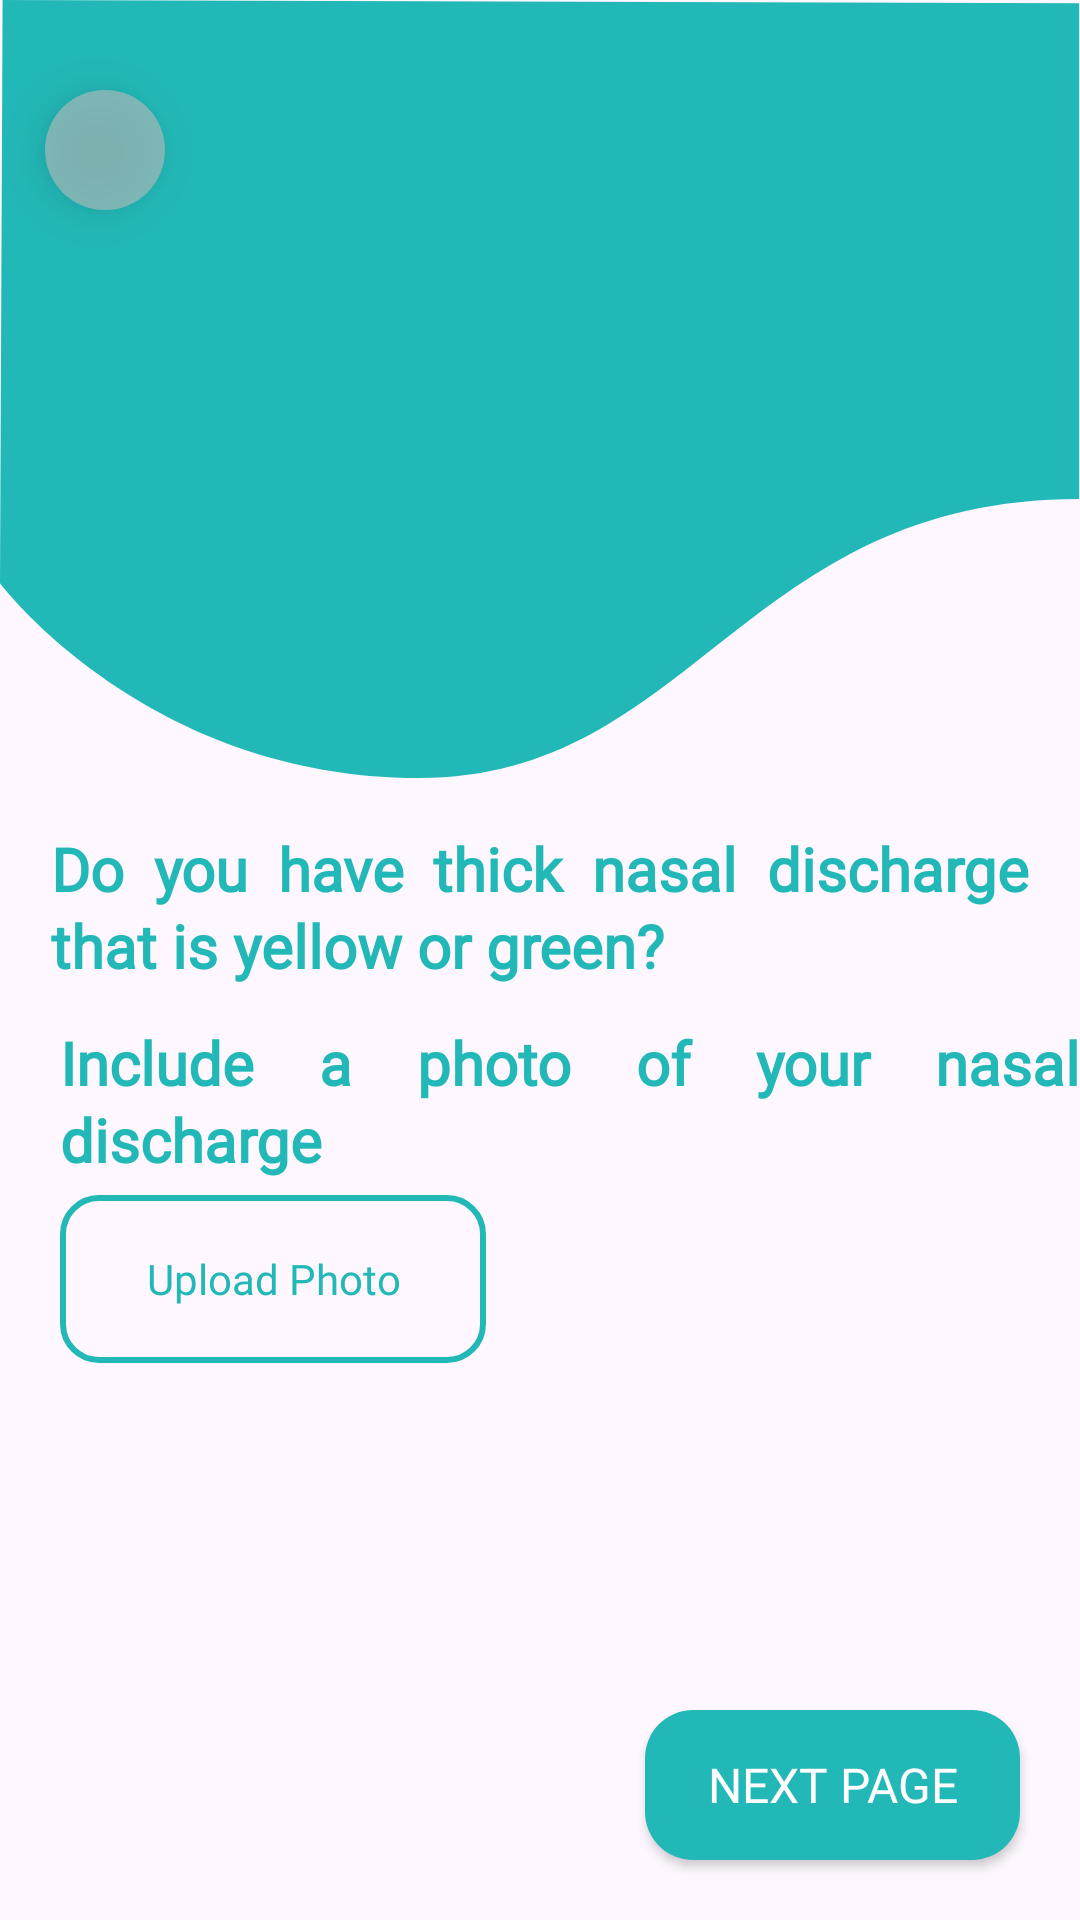

Write the Android layout XML for this screen, with the resource values it uses.
<!-- AndroidManifest.xml: application theme Theme.AML -->
<!-- res/layout/fragment_photo_question.xml -->
<?xml version="1.0" encoding="utf-8"?>
<FrameLayout xmlns:android="http://schemas.android.com/apk/res/android"
    android:layout_width="match_parent"
    android:layout_height="match_parent">

    
    <ScrollView
        android:layout_width="match_parent"
        android:layout_height="match_parent"
        android:fillViewport="true">

        <LinearLayout
            android:layout_width="match_parent"
            android:layout_height="wrap_content"
            android:orientation="vertical">

            
            <FrameLayout
                android:layout_width="match_parent"
                android:layout_height="260dp"
                android:layout_marginBottom="16dp">

                <ImageButton
                    android:id="@+id/btnBack"
                    android:layout_width="40dp"
                    android:layout_height="40dp"
                    android:elevation="8dp"
                    android:layout_gravity="top|start"
                    android:layout_marginTop="30dp"
                    android:layout_marginStart="15dp"
                    android:background="@drawable/bg_circle_back"
                    android:src="@drawable/ic_back_arrow"
                    android:scaleType="center"
                    android:contentDescription="@string/back_button"/>

                <ImageView
                    android:layout_width="match_parent"
                    android:layout_height="match_parent"
                    android:scaleType="fitXY"
                    android:src="@drawable/vector__8_" />

                <ImageView
                    android:layout_width="190dp"
                    android:layout_height="wrap_content"
                    android:translationY="28dp"
                    android:translationX="40dp"
                    android:layout_gravity="bottom"
                    android:adjustViewBounds="true"
                    android:src="@drawable/group" />

            </FrameLayout>

            <LinearLayout
                android:layout_width="match_parent"
                android:layout_height="wrap_content"
                android:orientation="horizontal"
                android:layout_marginHorizontal="17dp"
                android:layout_marginBottom="2dp">

                
                <TextView
                    android:id="@+id/textQuestion"
                    android:layout_width="wrap_content"
                    android:layout_height="wrap_content"
                    android:layout_weight="1"
                    android:text="@string/question_thick_nasal_discharge"
                    android:textSize="20sp"
                    android:textStyle="bold"
                    android:justificationMode="inter_word"
                    android:fontFamily="@font/montserrat_semibold"
                    android:textColor="@color/teal"
                    android:lineSpacingExtra="2dp" />
            </LinearLayout>

            
            <TextView
                android:id="@+id/errorText"
                android:layout_width="match_parent"
                android:layout_height="wrap_content"
                android:text="@string/error_select_answer"
                android:textColor="@android:color/holo_red_dark"
                android:visibility="gone"
                android:textAlignment="center"
                android:layout_marginTop="12dp" />

            <TextView
                android:id="@+id/textFotoIngus"
                android:layout_width="wrap_content"
                android:layout_height="wrap_content"
                android:text="@string/include_nasal_photo"
                android:textSize="20sp"
                android:layout_marginLeft="20dp"
                android:layout_marginTop="10dp"
                android:textStyle="bold"
                android:justificationMode="inter_word"
                android:fontFamily="@font/montserrat_semibold"
                android:textColor="@color/teal"
                android:lineSpacingExtra="2dp" />

            <TextView
                android:id="@+id/btnUploadPhoto"
                android:layout_width="142dp"
                android:layout_height="56dp"
                android:layout_marginLeft="20dp"
                android:layout_marginTop="5dp"
                android:background="@drawable/shape_teal_card_no_bg"
                android:clickable="true"
                android:focusable="true"
                android:fontFamily="@font/montserrat_bold"
                android:gravity="center"
                android:padding="10dp"
                android:text="@string/upload_photo"
                android:textColor="@color/teal"
                android:textSize="14sp" />

            
            <View
                android:layout_width="match_parent"
                android:layout_height="wrap_content" />
        </LinearLayout>
    </ScrollView>

    
    <androidx.appcompat.widget.AppCompatButton
        android:id="@+id/btnNext"
        android:layout_width="125dp"
        android:layout_height="50dp"
        android:text="@string/next_page"
        android:layout_gravity="bottom|end"
        android:layout_margin="20dp"
        android:layout_marginBottom="20dp"
        android:textColor="@android:color/white"
        android:fontFamily="@font/montserrat_bold"
        android:textSize="16sp"
        android:background="@drawable/shape_teal_card" />
</FrameLayout>
<!-- resources referenced by this layout -->
<resources>
  <color name="teal">#22B8B7</color>
  <!-- drawable bg_circle_back (drawable) -->
  <shape xmlns:android="http://schemas.android.com/apk/res/android"
      android:shape="oval">
      <solid android:color="#99BDBDBD"/> 
  </shape>
  <!-- drawable shape_teal_card (drawable) -->
  <shape xmlns:android="http://schemas.android.com/apk/res/android"
      android:shape="rectangle">
      <solid android:color="@color/teal" />
      <corners android:radius="16dp" />
  </shape>
  <!-- drawable shape_teal_card_no_bg (drawable) -->
  <shape xmlns:android="http://schemas.android.com/apk/res/android"
      android:shape="rectangle">
  
      <solid android:color="@android:color/transparent"/>
  
      <stroke
          android:width="2dp"
          android:color="@color/teal" />
  
      <corners android:radius="12dp"/>
  </shape>
  <!-- drawable vector__8_ (drawable) -->
  <vector xmlns:android="http://schemas.android.com/apk/res/android"
      android:width="391dp"
      android:height="311dp"
      android:viewportWidth="391"
      android:viewportHeight="311">
    <path
        android:pathData="M0,232.56C0,232.56 53,310.24 151.83,310.24C250.66,310.24 269.38,199 390.67,199V1.29L0.94,0L0,232.56Z"
        android:fillColor="#22B8B7"/>
  </vector>
  <string name="back_button">Back Button</string>
  <string name="error_select_answer">Please select an answer!</string>
  <string name="include_nasal_photo">Include a photo of your nasal discharge</string>
  <string name="next_page">Next Page</string>
  <string name="question_thick_nasal_discharge">Do you have thick nasal discharge that is yellow or green?</string>
  <string name="upload_photo">Upload Photo</string>
  <style name="Theme.AML" parent="Base.Theme.AML" />
  <style name="Base.Theme.AML" parent="Theme.Material3.DayNight.NoActionBar">
          
          
      </style>
</resources>
